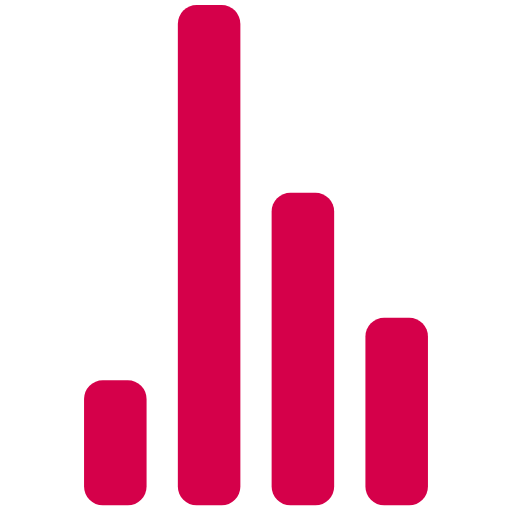
t = 0.00 s
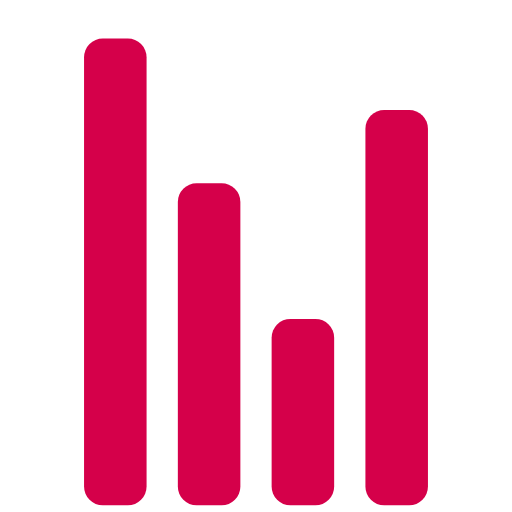
t = 1.03 s
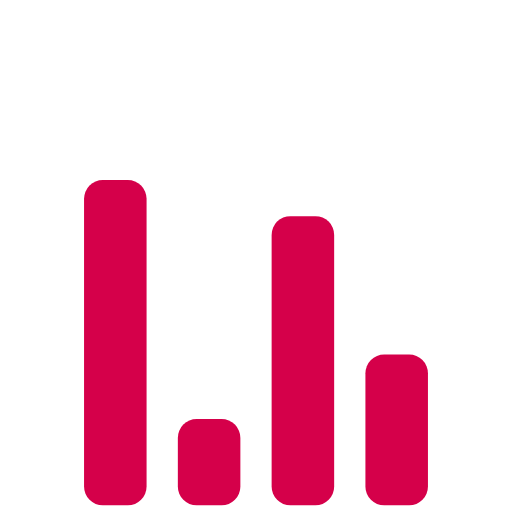
t = 2.06 s
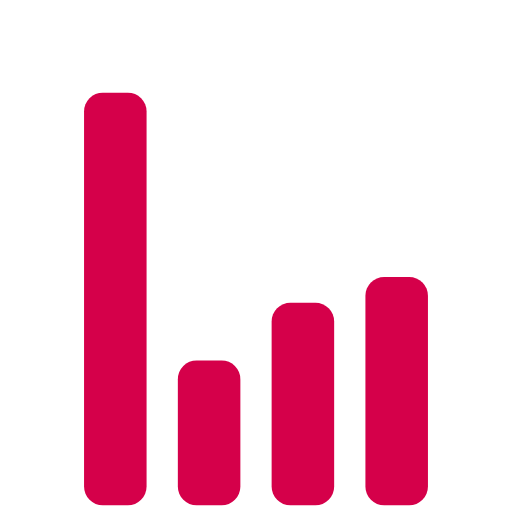
t = 3.10 s
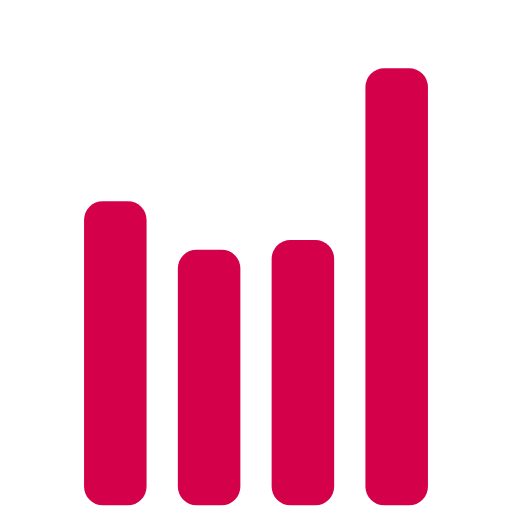
t = 4.13 s
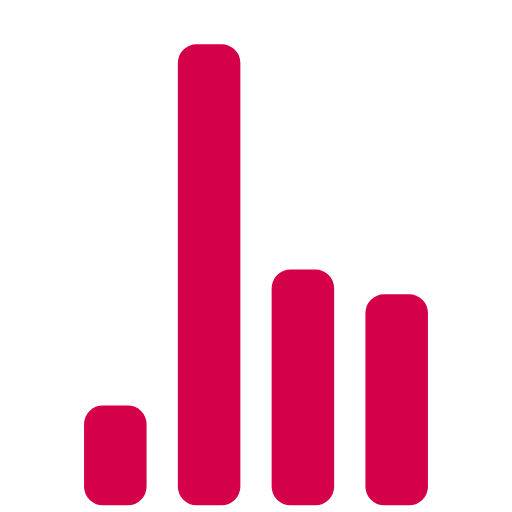
t = 5.16 s

The animated SVG that drew these frames (rendered in a browser with its animation timeline set to each time). Animation: 4 SMIL elements (animate=4); one cycle of 6.19 s, repeats indefinitely.

<?xml version="1.0" encoding="UTF-8" standalone="no"?>
<svg
   viewBox="0 0 100 100"
   fill="#D5004A"
   version="1.1"
   id="svg4"
   sodipodi:docname="Audio.Sound.Bars.Slow.Pink.Animated.Loop.svg"
   inkscape:version="1.3.2 (091e20e, 2023-11-25)"
   width="100%"
   height="100%"
   xmlns:inkscape="http://www.inkscape.org/namespaces/inkscape"
   xmlns:sodipodi="http://sodipodi.sourceforge.net/DTD/sodipodi-0.dtd"
   xmlns="http://www.w3.org/2000/svg"
   xmlns:svg="http://www.w3.org/2000/svg">
  <defs
     id="defs4" />
  <sodipodi:namedview
     id="namedview4"
     pagecolor="#505050"
     bordercolor="#eeeeee"
     borderopacity="1"
     inkscape:showpageshadow="0"
     inkscape:pageopacity="0"
     inkscape:pagecheckerboard="0"
     inkscape:deskcolor="#505050"
     inkscape:zoom="3.9965155"
     inkscape:cx="71.061905"
     inkscape:cy="58.676115"
     inkscape:current-layer="svg4" />
  <g
     transform="matrix(1.2212257,0,0,-1.2212257,16.416293,98.698056)"
     id="g4"
     style="stroke-width:0.818849">
    <rect
       width="10"
       height="20"
       rx="3"
       id="rect1"
       x="0"
       y="0"
       style="stroke-width:0.818849">
      <animate
         attributeName="height"
         begin="0s"
         dur="6.19s"
         values="20;45;57;80;64;32;66;45;64;23;66;13;64;56;34;34;2;23;76;79;20"
         calcMode="linear"
         repeatCount="indefinite" />
    </rect>
    <rect
       x="15"
       width="10"
       height="80"
       rx="3"
       id="rect2"
       y="0"
       style="stroke-width:0.818849">
      <animate
         attributeName="height"
         begin="0s"
         dur="2.55s"
         values="80;55;33;5;75;23;73;33;12;14;60;80"
         calcMode="linear"
         repeatCount="indefinite" />
    </rect>
    <rect
       x="30"
       width="10"
       height="50"
       rx="3"
       id="rect3"
       y="0"
       style="stroke-width:0.818849">
      <animate
         attributeName="height"
         begin="0s"
         dur="2.02s"
         values="50;34;78;23;56;23;34;76;80;54;21;50"
         calcMode="linear"
         repeatCount="indefinite" />
    </rect>
    <rect
       x="45"
       width="10"
       height="30"
       rx="3"
       id="rect4"
       y="0"
       style="stroke-width:0.818849">
      <animate
         attributeName="height"
         begin="0s"
         dur="2.55s"
         values="30;45;13;80;56;72;45;76;34;23;67;30"
         calcMode="linear"
         repeatCount="indefinite" />
    </rect>
  </g>
</svg>
